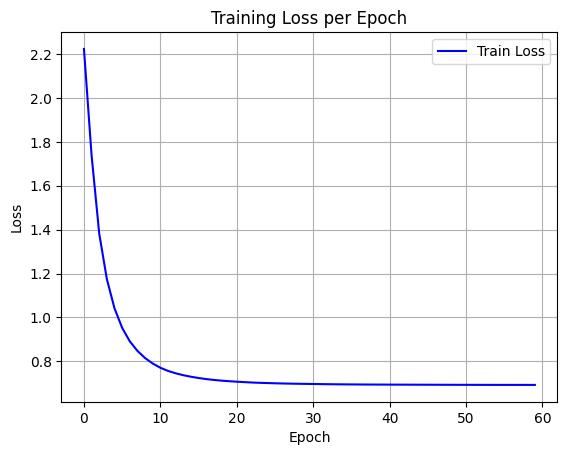

Values plotted in this chart, from the file beside it:
epoch, train_loss
0, 2.223
1, 1.738
2, 1.382
3, 1.174
4, 1.041
5, 0.9523
6, 0.8909
7, 0.8473
8, 0.8147
9, 0.7898
10, 0.7705
11, 0.7562
12, 0.7452
13, 0.7366
14, 0.7296
15, 0.7237
16, 0.7189
17, 0.715
18, 0.7118
19, 0.7092
20, 0.707
21, 0.705
22, 0.7033
23, 0.7019
24, 0.7008
25, 0.6997
26, 0.6989
27, 0.6981
28, 0.6975
29, 0.697
30, 0.6965
31, 0.696
32, 0.6955
33, 0.6951
34, 0.6948
35, 0.6945
36, 0.6943
37, 0.6941
38, 0.6939
39, 0.6938
40, 0.6937
41, 0.6936
42, 0.6934
43, 0.6933
44, 0.6932
45, 0.6931
46, 0.693
47, 0.6929
48, 0.6928
49, 0.6927
50, 0.6926
51, 0.6926
52, 0.6925
53, 0.6925
54, 0.6924
55, 0.6924
56, 0.6924
57, 0.6923
58, 0.6923
59, 0.6923
